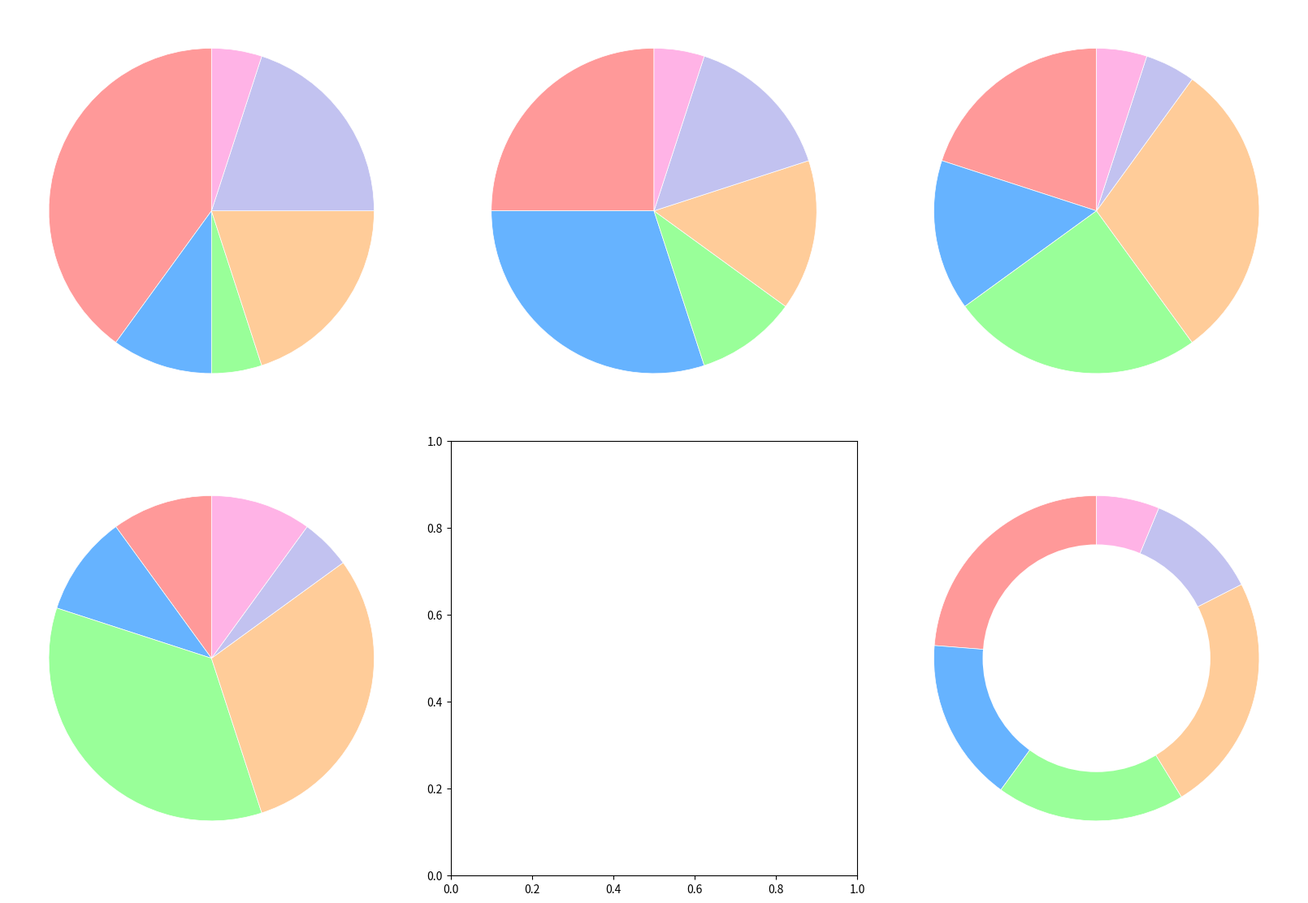

Write the Python code that produced this figure.
import matplotlib.pyplot as plt
import numpy as np

# Define age groups and genres
age_groups = ['Kids (5-12)', 'Teens (13-19)', 'Adults (20-40)', 'Seniors (40+)']
genres = ['Fantasy', 'Science Fiction', 'Mystery', 'Non-fiction', 'Romance', 'Horror']

# Percentage preference data for each genre in each age group
data = {
    'Kids (5-12)': [40, 10, 5, 20, 20, 5],
    'Teens (13-19)': [25, 30, 10, 15, 15, 5],
    'Adults (20-40)': [20, 15, 25, 30, 5, 5],
    'Seniors (40+)': [10, 10, 35, 30, 5, 10]
}

# Colors for genres
colors = ['#ff9999', '#66b3ff', '#99ff99', '#ffcc99', '#c2c2f0', '#ffb3e6']

# Summary data for an overall pie chart
total_per_genre = np.array([sum(data[group][i] for group in age_groups) for i in range(len(genres))])

# Create subplots
fig, axs = plt.subplots(2, 3, figsize=(18, 12))

# Plot each age group's data
for i, (group, group_data) in enumerate(data.items()):
    ax = axs[i // 3, i % 3]
    
    wedges, _ = ax.pie(
        group_data,
        colors=colors,
        startangle=90,
        pctdistance=0.85,
        wedgeprops=dict(edgecolor='w', linewidth=0.5),
    )
    
    centre_circle = plt.Circle((0, 0), 0.70, fc='white')
    fig.gca().add_artist(centre_circle)
    
    ax.set(aspect="equal")

# Overall pie chart for all age groups
ax = axs[1, 2]
wedges, _ = ax.pie(
    total_per_genre,
    colors=colors,
    startangle=90,
    pctdistance=0.85,
    wedgeprops=dict(edgecolor='w', linewidth=0.5),
)

centre_circle = plt.Circle((0, 0), 0.70, fc='white')
fig.gca().add_artist(centre_circle)

ax.set(aspect="equal")

# Adjust layout
plt.tight_layout(rect=[0, 0, 0.9, 0.95])

# Show plot
plt.show()
